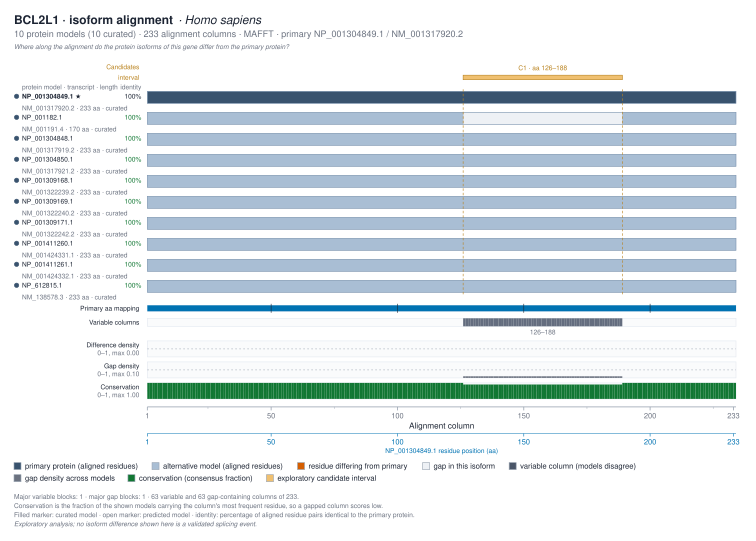

Data behind this chart, as committed beside it:
protein_id	transcript_id	is_primary	curation_status	protein_length	alignment_columns	identity_to_primary_pct	gap_columns	differing_columns	candidate_id	candidate_alignment_columns	candidate_identity_pct	candidate_role
NP_001304849.1	NM_001317920.2	true	curated	233	233	100	0	0	C1	126-188	100	reference
NP_001182.1	NM_001191.4	false	curated	170	233	100	63	0	C1	126-188		affected
NP_001304848.1	NM_001317919.2	false	curated	233	233	100	0	0	C1	126-188	100	unaffected
NP_001304850.1	NM_001317921.2	false	curated	233	233	100	0	0	C1	126-188	100	unaffected
NP_001309168.1	NM_001322239.2	false	curated	233	233	100	0	0	C1	126-188	100	unaffected
NP_001309169.1	NM_001322240.2	false	curated	233	233	100	0	0	C1	126-188	100	unaffected
NP_001309171.1	NM_001322242.2	false	curated	233	233	100	0	0	C1	126-188	100	unaffected
NP_001411260.1	NM_001424331.1	false	curated	233	233	100	0	0	C1	126-188	100	unaffected
NP_001411261.1	NM_001424332.1	false	curated	233	233	100	0	0	C1	126-188	100	unaffected
NP_612815.1	NM_138578.3	false	curated	233	233	100	0	0	C1	126-188	100	unaffected
